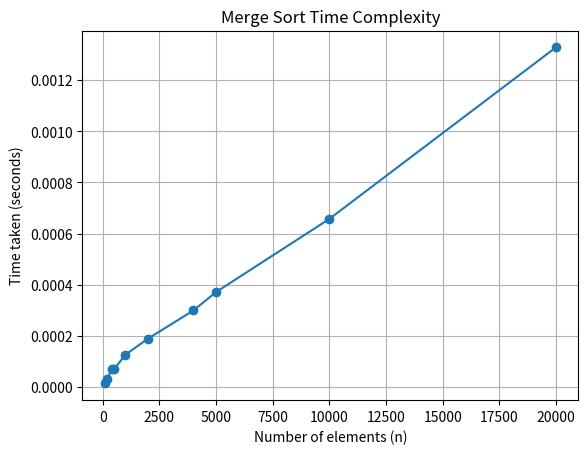

Reproduce this figure in Python.
import matplotlib.pyplot as plt

n_values = [100, 200, 400, 500, 1000, 2000,
            4000, 5000, 10000, 20000]
time_taken = [0.000014, 0.000033, 0.000069, 0.000069, 0.000126,
              0.000189, 0.000299, 0.000371, 0.000657, 0.001328]
plt.plot(n_values, time_taken, marker="o")
plt.title("Merge Sort Time Complexity")
plt.xlabel("Number of elements (n)")
plt.ylabel("Time taken (seconds)")
plt.grid(True)
plt.show()
